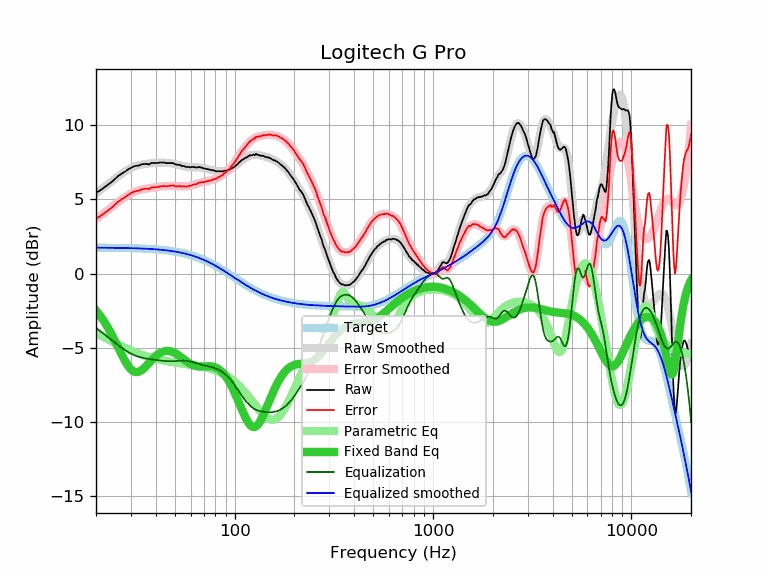

Source data for this figure (header and first rows):
frequency, raw, error, smoothed, error_smoothed, equalization, parametric_eq, equalized_raw, equalized_smoothed, target
20, 5.46, 3.71, 5.41, 3.67, -3.67, -2.49, 1.79, 1.74, 1.74
21, 5.61, 3.87, 5.63, 3.89, -3.89, -2.85, 1.72, 1.74, 1.74
22, 5.81, 4.07, 5.84, 4.10, -4.10, -3.24, 1.71, 1.74, 1.74
23, 6.00, 4.26, 6.04, 4.30, -4.30, -3.67, 1.70, 1.74, 1.74
24, 6.18, 4.44, 6.23, 4.49, -4.49, -4.12, 1.69, 1.74, 1.74
25, 6.40, 4.67, 6.41, 4.67, -4.67, -4.58, 1.73, 1.73, 1.73
26, 6.60, 4.87, 6.58, 4.85, -4.85, -5.04, 1.75, 1.73, 1.73
27, 6.75, 5.02, 6.73, 5.01, -5.01, -5.49, 1.74, 1.73, 1.73
28, 6.87, 5.15, 6.88, 5.15, -5.15, -5.89, 1.71, 1.72, 1.72
29, 7.02, 5.30, 7.00, 5.28, -5.28, -6.22, 1.74, 1.72, 1.72
30, 7.13, 5.42, 7.11, 5.39, -5.39, -6.46, 1.73, 1.71, 1.71
31, 7.23, 5.52, 7.19, 5.49, -5.49, -6.61, 1.74, 1.71, 1.71
32, 7.27, 5.57, 7.26, 5.56, -5.56, -6.66, 1.71, 1.70, 1.70
33, 7.29, 5.59, 7.32, 5.62, -5.62, -6.62, 1.67, 1.70, 1.70
34, 7.37, 5.68, 7.35, 5.67, -5.67, -6.52, 1.70, 1.69, 1.69
35, 7.39, 5.71, 7.38, 5.70, -5.70, -6.37, 1.69, 1.68, 1.68
36, 7.40, 5.73, 7.41, 5.73, -5.73, -6.20, 1.67, 1.67, 1.67
37, 7.36, 5.69, 7.42, 5.76, -5.76, -6.03, 1.60, 1.66, 1.66
38, 7.46, 5.80, 7.44, 5.78, -5.78, -5.86, 1.67, 1.65, 1.65
39, 7.46, 5.81, 7.45, 5.81, -5.81, -5.70, 1.65, 1.64, 1.64
40, 7.46, 5.82, 7.46, 5.83, -5.83, -5.57, 1.63, 1.63, 1.63
41, 7.46, 5.84, 7.47, 5.85, -5.85, -5.45, 1.61, 1.62, 1.62
42, 7.49, 5.88, 7.48, 5.87, -5.87, -5.36, 1.62, 1.61, 1.61
43, 7.49, 5.89, 7.48, 5.88, -5.88, -5.29, 1.61, 1.60, 1.60
44, 7.49, 5.91, 7.48, 5.89, -5.89, -5.25, 1.60, 1.58, 1.58
45, 7.45, 5.88, 7.47, 5.90, -5.90, -5.22, 1.55, 1.57, 1.57
46, 7.45, 5.90, 7.46, 5.91, -5.91, -5.22, 1.54, 1.55, 1.55
47, 7.45, 5.91, 7.45, 5.91, -5.91, -5.23, 1.54, 1.54, 1.54
48, 7.45, 5.93, 7.43, 5.91, -5.91, -5.26, 1.54, 1.52, 1.52
49, 7.45, 5.95, 7.41, 5.91, -5.91, -5.31, 1.54, 1.50, 1.50
50, 7.38, 5.90, 7.39, 5.91, -5.91, -5.36, 1.47, 1.48, 1.48
51, 7.34, 5.88, 7.36, 5.90, -5.90, -5.43, 1.44, 1.46, 1.46
52, 7.34, 5.90, 7.33, 5.89, -5.89, -5.50, 1.45, 1.44, 1.44
53, 7.33, 5.91, 7.31, 5.88, -5.88, -5.58, 1.44, 1.42, 1.42
54, 7.26, 5.86, 7.28, 5.88, -5.88, -5.67, 1.38, 1.40, 1.40
55, 7.26, 5.88, 7.25, 5.88, -5.88, -5.75, 1.38, 1.38, 1.38
56, 7.23, 5.88, 7.23, 5.88, -5.88, -5.83, 1.35, 1.35, 1.35
57, 7.19, 5.86, 7.21, 5.88, -5.88, -5.91, 1.30, 1.33, 1.33
58, 7.19, 5.89, 7.20, 5.90, -5.90, -5.98, 1.29, 1.30, 1.30
59, 7.19, 5.92, 7.19, 5.91, -5.91, -6.05, 1.28, 1.27, 1.27
60, 7.16, 5.91, 7.18, 5.94, -5.94, -6.11, 1.22, 1.24, 1.24
61, 7.19, 5.97, 7.18, 5.96, -5.96, -6.16, 1.23, 1.22, 1.22
62, 7.19, 6.00, 7.18, 5.99, -5.99, -6.20, 1.20, 1.19, 1.19
63, 7.18, 6.02, 7.17, 6.02, -6.02, -6.23, 1.16, 1.16, 1.16
64, 7.15, 6.03, 7.17, 6.05, -6.05, -6.25, 1.10, 1.12, 1.12
65, 7.16, 6.07, 7.17, 6.08, -6.08, -6.26, 1.08, 1.09, 1.09
66, 7.19, 6.13, 7.16, 6.10, -6.10, -6.27, 1.09, 1.06, 1.06
67, 7.17, 6.14, 7.15, 6.13, -6.13, -6.28, 1.04, 1.02, 1.02
68, 7.15, 6.16, 7.14, 6.15, -6.15, -6.27, 1.00, 0.99, 0.99
69, 7.12, 6.16, 7.12, 6.17, -6.17, -6.27, 0.95, 0.95, 0.95
70, 7.09, 6.17, 7.10, 6.18, -6.18, -6.26, 0.91, 0.92, 0.92
71, 7.08, 6.20, 7.08, 6.20, -6.20, -6.26, 0.88, 0.88, 0.88
72, 7.05, 6.20, 7.06, 6.22, -6.22, -6.25, 0.83, 0.84, 0.84
73, 7.05, 6.24, 7.04, 6.24, -6.24, -6.25, 0.81, 0.81, 0.81
74, 7.02, 6.25, 7.02, 6.25, -6.25, -6.25, 0.76, 0.77, 0.77
75, 7.01, 6.28, 7.00, 6.28, -6.28, -6.25, 0.73, 0.73, 0.73
76, 6.99, 6.30, 6.99, 6.30, -6.30, -6.26, 0.69, 0.69, 0.69
77, 6.96, 6.31, 6.97, 6.32, -6.32, -6.27, 0.64, 0.65, 0.65
78, 6.98, 6.37, 6.95, 6.34, -6.34, -6.28, 0.64, 0.61, 0.61
79, 6.95, 6.38, 6.94, 6.37, -6.37, -6.31, 0.58, 0.57, 0.57
... 553 more rows
